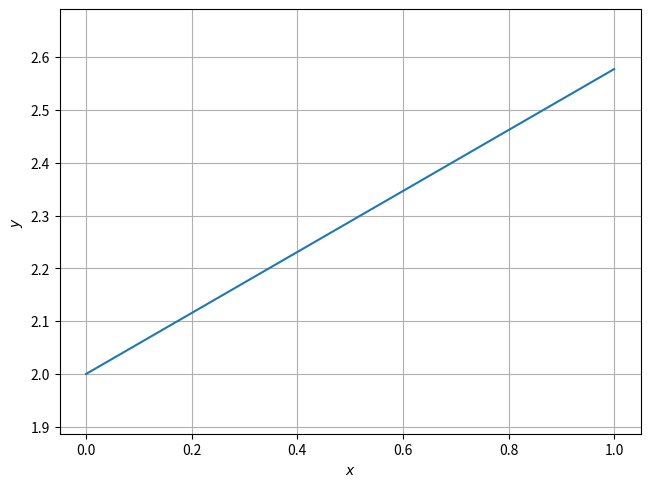

Recreate this plot in Python. (Note: this script raises an exception after producing the figure.)
#find the equation of the line which satisfy the given conditions: Intersecting the y-axis at a distance of 2 units above the origin and making an angle of pi/6 with positive direction of the x-axis.

import numpy as np
import matplotlib.pyplot as plt

#Generate line points
def line_gen(A,B):
  len =10
  dim = A.shape[0]
  x_AB = np.zeros((dim,len))
  lam_1 = np.linspace(0,1,len)
  for i in range(len):
    temp1 = A + lam_1[i]*(B-A)
    x_AB[:,i]= temp1.T
  return x_AB

omat = np.array([[0, -1], [1, 0]])

m = np.array([1, np.tan(np.pi/6)])
n = omat@m

A = np.array([0, 2])
c = n@A
print(n,c)
print(n[0],'*','x','+',n[1],'*','y','=',(n[0]*A[0]+n[1]*A[1]),sep="")

x_AB = line_gen(A,A+m)


plt.plot(x_AB[0,:],x_AB[1,:],label='$AB$')
plt.grid()
plt.tight_layout()
plt.axis('equal')
plt.xlabel('$x$')
plt.ylabel('$y$')
plt.savefig('/home/<user>/EE2802/EE2802-Machine_learning/11.10.2.6/figs/line.png')
